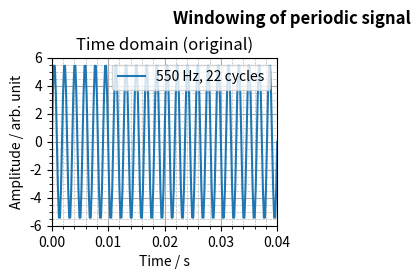

Reproduce this figure in Python. (Note: this script raises an exception after producing the figure.)
# -*- coding: utf-8 -*-
"""
Part I Autumn Term
Lecture 3: Practical application of time domain and fourier domain processing

Windowing.

Last modified on Thu Sep 15 05:22:56 2022
[redacted]
"""

###############################################################
# Import required functions, modules, packages, and libraries #
###############################################################
# Functions
from numpy import pi as pi, sin as sin # Import NumPy constants and mathematical functions
from numpy.fft import fft as fft       # Import NumPy discrete Fourier transform functions

# Modules, packages, and libraries
import numpy as np                     # Import the fundamental package for scientific computing with Python
import matplotlib.pyplot as plt        # Import the state-based interface for interactive plots and simple cases of programmatic plot generation

##########
# Step 1 #
##########
t = np.linspace(0, 0.04, 221) # Create time vector
y = 5.7 * sin(2*pi*550*t)

fig = plt.figure("Figure 1: Windowing of periodic signal") # Create a new figure
fig.suptitle("Windowing of periodic signal", fontweight="bold") # Set a title for the axes

plt.subplot(2, 2, 1) # Add an axes to the current figure (top left plot)
plt.title("Time domain (original)")
plt.plot(t, y, label="550 Hz, 22 cycles") # Plot y vs t
plt.xlim(0, 0.04)
plt.ylim(-6, 6)
plt.xlabel("Time / s") # Set the label for the x-axis
plt.ylabel("Amplitude / arb. unit") # Set the label for the y-axis
plt.legend(loc="upper right") # Place a legend on the axes
plt.grid(which="major", color="#AAAAAA", linestyle="-", linewidth=0.8) # Configure the major grid lines
plt.grid(which="minor", color="#BBBBBB", linestyle="--", linewidth=0.5) # Configure the minor grid lines
plt.minorticks_on() # Display minor ticks on the axes

##########
# Step 2 #
##########
T = t[-1] # Define time period
Fs = (len(t)-1)/T # Define sampling frequency
F = np.linspace(0, Fs, len(t)) # Create frequency vector
Fy = np.zeros(len(F), dtype="complex_")
Fy[:220] = fft(y[:220]) # Take FFT of signal y
Fy[220] = Fy[0]

plt.subplot(2, 2, 2) # Add an axes to the current figure (top right plot)
plt.title("Frequency domain (original)")
plt.plot(F, np.abs(Fy)/110, "+-", label="550 Hz, 22 cycles") # Plot Fy vs F (magnitude)
plt.xlim(0, 1000) # Display up to Nyquist frequency
plt.ylim(0, 6)
plt.xlabel("Frequency / Hz") # Set the label for the x-axis
plt.ylabel("Amplitude / arb. unit") # Set the label for the y-axis
plt.legend(loc="upper right") # Place a legend on the axes
plt.grid(which="major", color="#AAAAAA", linestyle="-", linewidth=0.8) # Configure the major grid lines
plt.grid(which="minor", color="#BBBBBB", linestyle="--", linewidth=0.5) # Configure the minor grid lines
plt.minorticks_on() # Display minor ticks on the axes

##########
# Step 3 #
##########
yw = np.multiply( y, np.hanning(len(y)) ) # Create signal y (apply Hanning window to 20 Hz signal)

plt.subplot(2, 2, 3) # Add an axes to the current figure (top left plot)
plt.title("Time domain (windowed)")
plt.plot(t, yw, label="550 Hz, 22 cycles") # Plot y vs t
plt.xlim(0, 0.04)
plt.ylim(-6, 6)
plt.xlabel("Time / s") # Set the label for the x-axis
plt.ylabel("Amplitude / arb. unit") # Set the label for the y-axis
plt.legend(loc="upper right") # Place a legend on the axes
plt.grid(which="major", color="#AAAAAA", linestyle="-", linewidth=0.8) # Configure the major grid lines
plt.grid(which="minor", color="#BBBBBB", linestyle="--", linewidth=0.5) # Configure the minor grid lines
plt.minorticks_on() # Display minor ticks on the axes

##########
# Step 4 #
##########
Fyw = np.zeros(len(F), dtype="complex_")
Fyw[:220] = fft(yw[:220]) # Take FFT of signal y
Fyw[220] = Fyw[0]

plt.subplot(2, 2, 4) # Add an axes to the current figure (top right plot)
plt.title("Frequency domain (windowed)")
plt.plot(F, np.abs(Fyw)/110, "+-", label="550 Hz, 22 cycles") # Plot Fy vs F (magnitude)
plt.xlim(0, 1000) # Display up to Nyquist frequency
plt.ylim(0, 6)
plt.xlabel("Frequency / Hz") # Set the label for the x-axis
plt.ylabel("Amplitude / arb. unit") # Set the label for the y-axis
plt.legend(loc="upper right") # Place a legend on the axes
plt.grid(which="major", color="#AAAAAA", linestyle="-", linewidth=0.8) # Configure the major grid lines
plt.grid(which="minor", color="#BBBBBB", linestyle="--", linewidth=0.5) # Configure the minor grid lines
plt.minorticks_on() # Display minor ticks on the axes

plt.subplots_adjust(wspace=0.5, hspace=0.5)
plt.show() # Display all open figures

##########
# Step 5 #
##########
t = np.linspace(0, 0.04, 221) # Create time vector
y = 5.7 * sin(2*pi*562.5*t)

fig = plt.figure("Figure 2: Windowing of non-periodic signal") # Create a new figure
fig.suptitle("Windowing of non-periodic signal", fontweight="bold") # Set a title for the axes

plt.subplot(2, 2, 1) # Add an axes to the current figure (top left pltot)
plt.title("Time domain (original)")
plt.plot(t, y, label="562.5 Hz, 22.5 cycles") # pltot y vs t
plt.xlim(0, 0.04)
plt.ylim(-6, 6)
plt.xlabel("Time / s") # Set the label for the x-axis
plt.ylabel("Ampltitude / arb. unit") # Set the label for the y-axis
plt.legend(loc="upper right") # pltace a legend on the axes
plt.grid(which="major", color="#AAAAAA", linestyle="-", linewidth=0.8) # Configure the major grid lines
plt.grid(which="minor", color="#BBBBBB", linestyle="--", linewidth=0.5) # Configure the minor grid lines
plt.minorticks_on() # Displtay minor ticks on the axes

##########
# Step 6 #
##########
T = t[-1] # Define time period
Fs = (len(t)-1)/T # Define samplting frequency
F = np.linspace(0, Fs, len(t)) # Create frequency vector
Fy = np.zeros(len(F), dtype="complex_")
Fy[:220] = fft(y[:220]) # Take FFT of signal y
Fy[220] = Fy[0]

plt.subplot(2, 2, 2) # Add an axes to the current figure (top right pltot)
plt.title("Frequency domain (original)")
plt.plot(F, np.abs(Fy)/110, "+-", label="562.5 Hz, 22.5 cycles") # pltot Fy vs F (magnitude)
plt.xlim(0, 1000) # Displtay up to Nyquist frequency
plt.ylim(0, 6)
plt.xlabel("Frequency / Hz") # Set the label for the x-axis
plt.ylabel("Ampltitude / arb. unit") # Set the label for the y-axis
plt.legend(loc="upper right") # pltace a legend on the axes
plt.grid(which="major", color="#AAAAAA", linestyle="-", linewidth=0.8) # Configure the major grid lines
plt.grid(which="minor", color="#BBBBBB", linestyle="--", linewidth=0.5) # Configure the minor grid lines
plt.minorticks_on() # Displtay minor ticks on the axes

##########
# Step 7 #
##########
yw = np.multiply( y, np.hanning(len(y)) ) # Create signal y (applty Hanning window to 20 Hz signal)

plt.subplot(2, 2, 3) # Add an axes to the current figure (top left pltot)
plt.title("Time domain (windowed)")
plt.plot(t, yw, label="562.5 Hz, 22.5 cycles") # pltot y vs t
plt.xlim(0, 0.04)
plt.ylim(-6, 6)
plt.xlabel("Time / s") # Set the label for the x-axis
plt.ylabel("Ampltitude / arb. unit") # Set the label for the y-axis
plt.legend(loc="upper right") # pltace a legend on the axes
plt.grid(which="major", color="#AAAAAA", linestyle="-", linewidth=0.8) # Configure the major grid lines
plt.grid(which="minor", color="#BBBBBB", linestyle="--", linewidth=0.5) # Configure the minor grid lines
plt.minorticks_on() # Displtay minor ticks on the axes

##########
# Step 8 #
##########
Fyw = np.zeros(len(F), dtype="complex_")
Fyw[:220] = fft(yw[:220]) # Take FFT of signal y
Fyw[220] = Fyw[0]

plt.subplot(2, 2, 4) # Add an axes to the current figure (top right pltot)
plt.title("Frequency domain (windowed)")
plt.plot(F, np.abs(Fyw)/110, "+-", label="562.5 Hz, 22.5 cycles") # pltot Fy vs F (magnitude)
plt.xlim(0, 1000) # Displtay up to Nyquist frequency
plt.ylim(0, 6)
plt.xlabel("Frequency / Hz") # Set the label for the x-axis
plt.ylabel("Ampltitude / arb. unit") # Set the label for the y-axis
plt.legend(loc="upper right") # pltace a legend on the axes
plt.grid(which="major", color="#AAAAAA", linestyle="-", linewidth=0.8) # Configure the major grid lines
plt.grid(which="minor", color="#BBBBBB", linestyle="--", linewidth=0.5) # Configure the minor grid lines
plt.minorticks_on() # Displtay minor ticks on the axes

plt.subplots_adjust(wspace=0.5, hspace=0.5)
plt.show() # Displtay all open figures